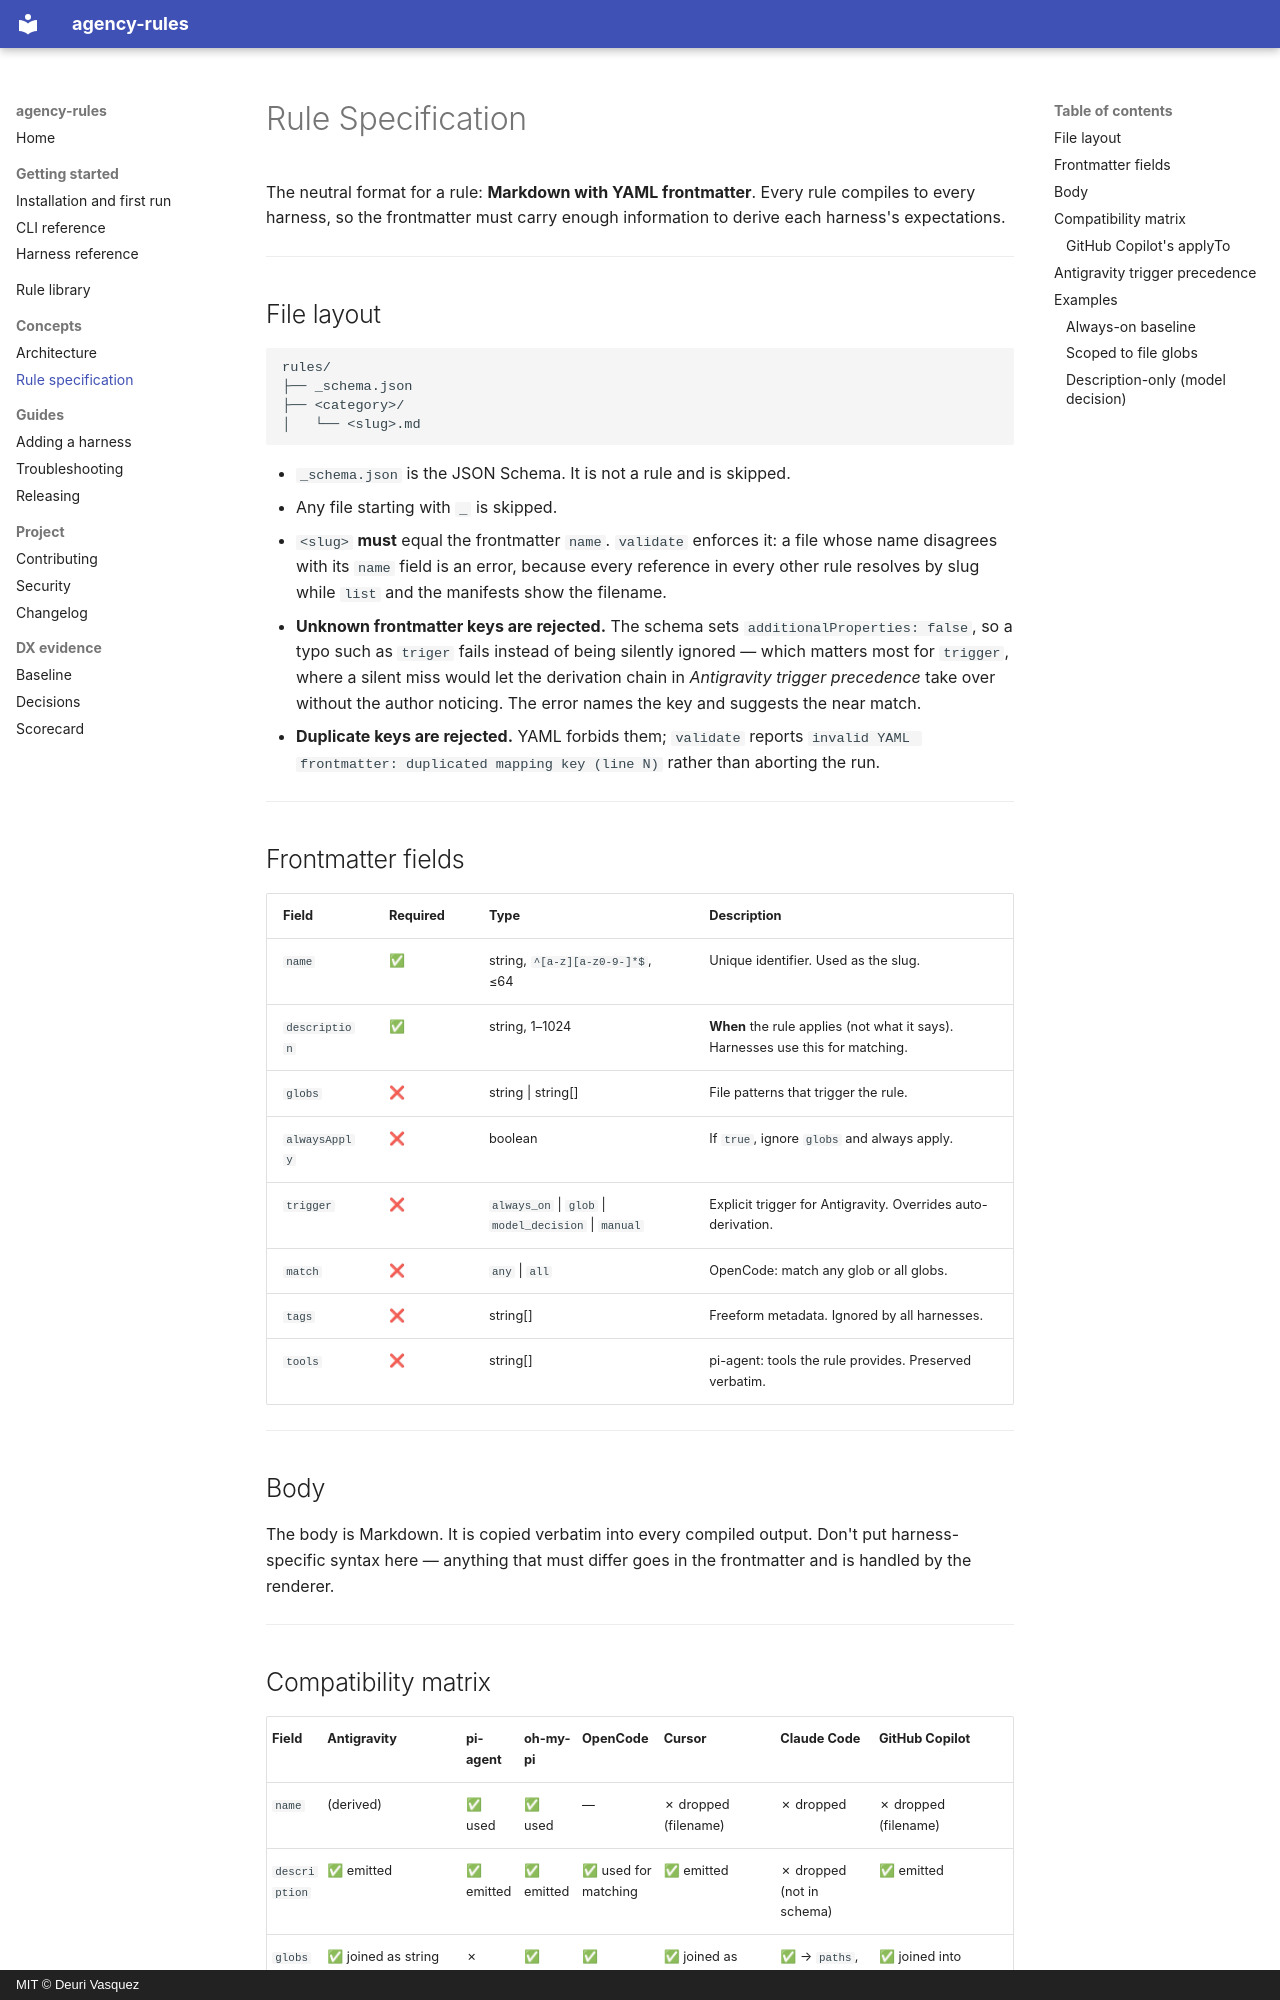

repository: deuriib/agency-rules · page: RULE-SPEC/index.html · generator: mkdocs · copyright: MIT © Deuri Vasquez

# Rule Specification

The neutral format for a rule: **Markdown with YAML frontmatter**.
Every rule compiles to every harness, so the frontmatter must carry enough
information to derive each harness's expectations.

---

## File layout

```
rules/
├── _schema.json
├── <category>/
│   └── <slug>.md
```

- `_schema.json` is the JSON Schema. It is not a rule and is skipped.
- Any file starting with `_` is skipped.
- `<slug>` **must** equal the frontmatter `name`. `validate` enforces it: a file
  whose name disagrees with its `name` field is an error, because every reference
  in every other rule resolves by slug while `list` and the manifests show the
  filename.
- **Unknown frontmatter keys are rejected.** The schema sets
  `additionalProperties: false`, so a typo such as `triger` fails instead of being
  silently ignored — which matters most for `trigger`, where a silent miss would
  let the derivation chain in *Antigravity trigger precedence* take over without
  the author noticing. The error names the key and suggests the near match.
- **Duplicate keys are rejected.** YAML forbids them; `validate` reports
  `invalid YAML frontmatter: duplicated mapping key (line N)` rather than aborting
  the run.

---

## Frontmatter fields

| Field | Required | Type | Description |
| --- | --- | --- | --- |
| `name` | ✅ | string, `^[a-z][a-z0-9-]*$`, ≤64 | Unique identifier. Used as the slug. |
| `description` | ✅ | string, 1–1024 | **When** the rule applies (not what it says). Harnesses use this for matching. |
| `globs` | ❌ | string \| string[] | File patterns that trigger the rule. |
| `alwaysApply` | ❌ | boolean | If `true`, ignore `globs` and always apply. |
| `trigger` | ❌ | `always_on` \| `glob` \| `model_decision` \| `manual` | Explicit trigger for Antigravity. Overrides auto-derivation. |
| `match` | ❌ | `any` \| `all` | OpenCode: match any glob or all globs. |
| `tags` | ❌ | string[] | Freeform metadata. Ignored by all harnesses. |
| `tools` | ❌ | string[] | pi-agent: tools the rule provides. Preserved verbatim. |

---

## Body

The body is Markdown. It is copied verbatim into every compiled output.
Don't put harness-specific syntax here — anything that must differ goes in
the frontmatter and is handled by the renderer.

---
